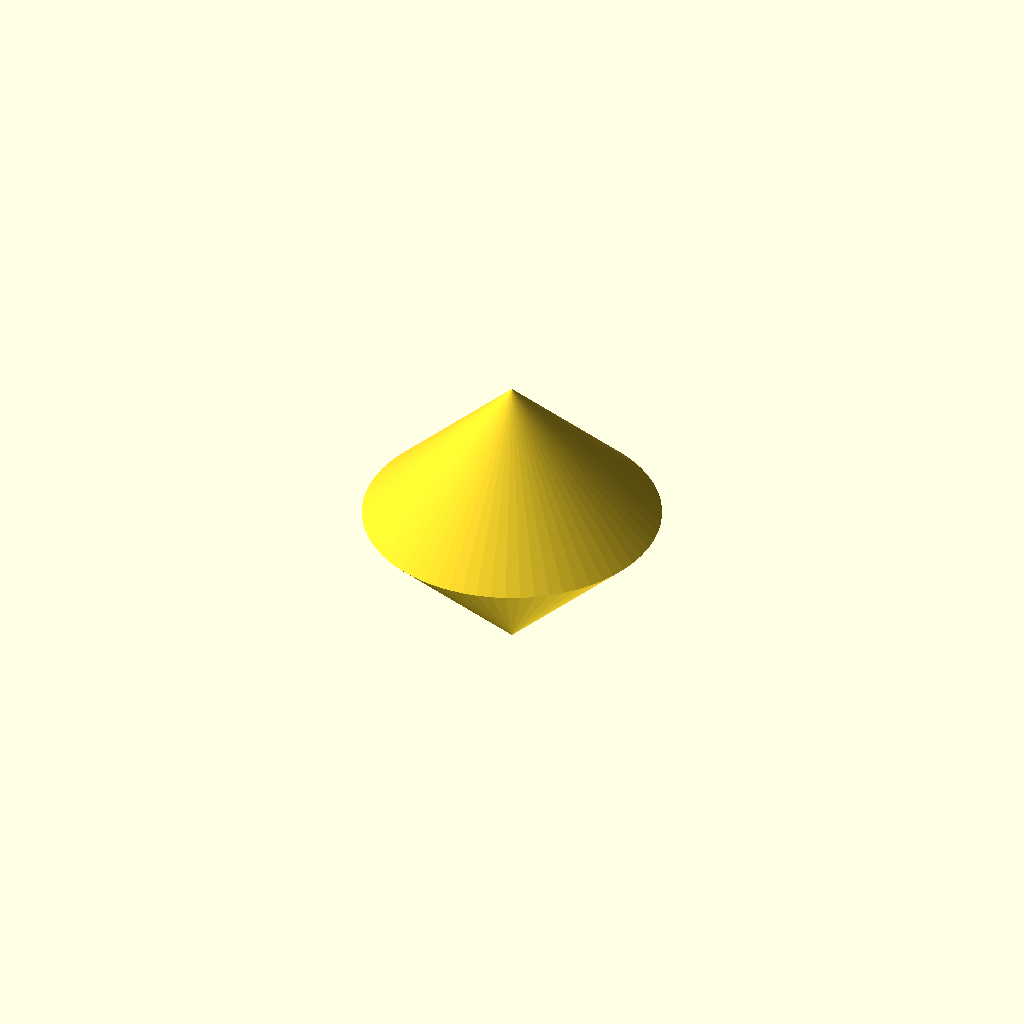
Cell 1 — every parameter at its default value.
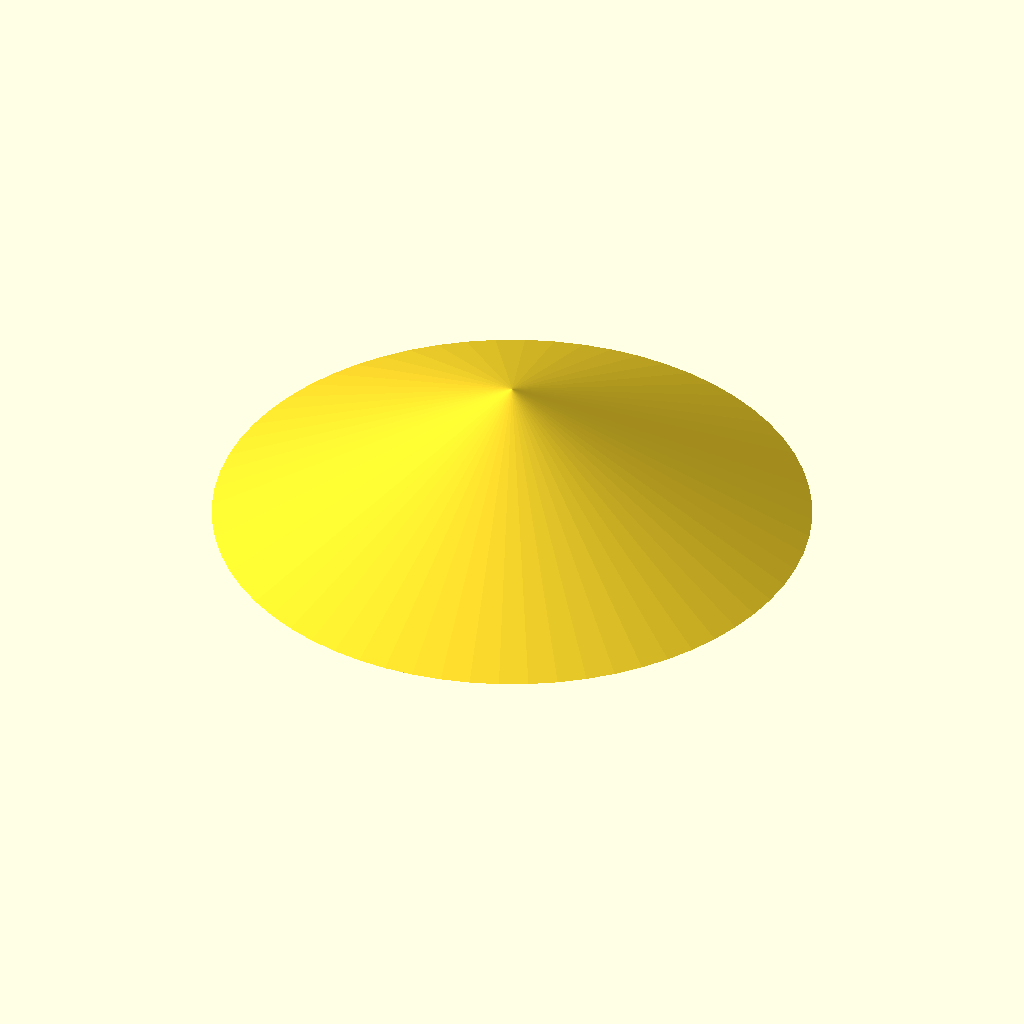
Cell 2: the same model with c_d2 = 6.
One fixed orthographic camera (rotation 55°, 0°, 25°; colour scheme Cornfield) for every cell.
The OpenSCAD source (bench/results/gpu-base-h4-g5/code/qwen3.5-9b/micropestle_1p5ml_s1_checklist_a2.scad):
// Pestle for 1.5 mL microcentrifuge tube - printed standing upright.
// Corrected to ensure single body, correct positioning (z=0), and proper groove cutting.

// Handle
h_d   = 8;      // Handle diameter
h_z1  = 45;     // Handle end Z (top of handle)

// Cone
c_d1  = 8;      // Cone top diameter (matches handle)
c_d2  = 3;      // Cone bottom diameter
c_z1  = 45;     // Cone start Z
c_z2  = 62;     // Cone end Z

// Tip
tip_r = 1.5;    // Tip radius (3 mm diameter)
tip_z = 62;     // Tip center Z

// Grooves
g_n   = 4;      // Number of grooves
g_w   = 2;      // Groove width (Z)
g_d   = 1;      // Groove depth
g_zs  = [10, 15, 20, 25]; // Groove center Z positions

$fn = 64;

// Main body construction using rotate_extrude for a single watertight volume.
// Profile points: [radius, z]
// Start at bottom of handle (z=0, r=4)
// Go up handle (z=45, r=4)
// Taper to cone (z=62, r=1.5)
// Tip is a sphere centered at z=62.
// The profile goes from the cone tip (1.5, 62) to the top of the sphere (0, 63.5)
// and back to the cone tip (1.5, 62).
// Note: The sphere is centered at z=62, so it extends from z=60.5 to z=63.5.
// The cone ends at z=62. The sphere's equator is at z=62.
// The profile must trace the outer surface.
// (4,0) -> (4,45) -> (1.5,62) -> (0,63.5) -> (0,60.5) -> (1.5,62) -> (4,45) -> (4,0).
// This creates a handle, a cone, and a sphere attached at the equator.

difference() {
    // Build the main body
    rotate_extrude($fn = 64) 
        polygon([
            [h_d/2, 0],
            [h_d/2, h_z1],
            [c_d2/2, c_z2],
            [0, c_z2 + tip_r],
            [0, c_z2 - tip_r],
            [c_d2/2, c_z2],
            [h_d/2, h_z1],
            [h_d/2, 0]
        ]);

    // Cut grooves
    // Each groove is a cylinder cut into the handle.
    // We extend the cutting cylinder slightly past the handle boundaries to ensure clean cuts.
    for (i = [0 : g_n - 1]) {
        z_pos = g_zs[i];
        // Groove cylinder: diameter = handle diameter + 2*depth (to cut fully through)
        cut_d = h_d + 2 * g_d;
        
        translate([0, 0, z_pos - g_w / 2]) {
            cylinder(h = g_w + 2, d = cut_d, center = true);
        }
    }
}
Parameter table extracted from the source (name, type, default, range or options):
h_d: number, default 8
h_z1: number, default 45
c_d1: number, default 8
c_d2: number, default 3
c_z1: number, default 45
c_z2: number, default 62
tip_r: number, default 1.5
tip_z: number, default 62
g_n: number, default 4
g_w: number, default 2
g_d: number, default 1
g_zs: vector, default [10, 15, 20, 25]
